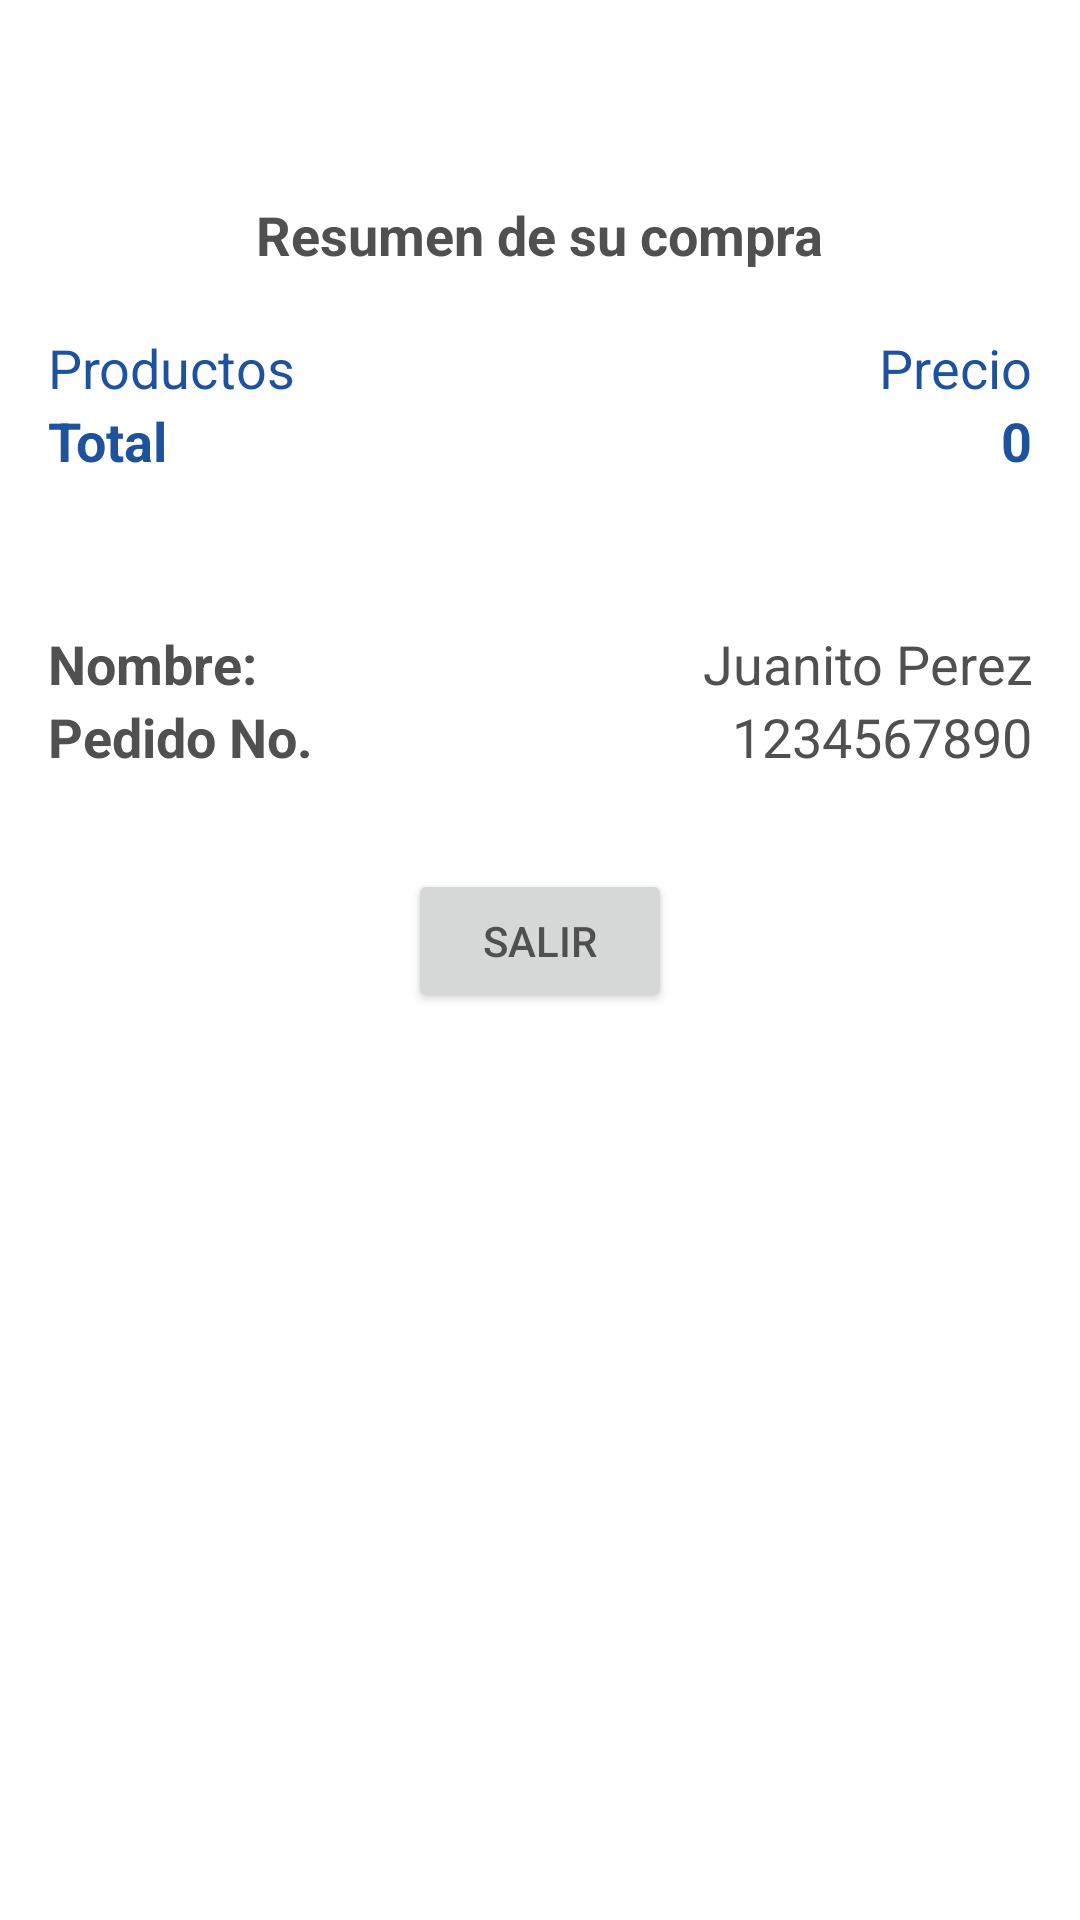

Layout XML and referenced resources for this Android screen:
<!-- AndroidManifest.xml: application theme Yourcloset -->
<!-- res/layout/fragment_resumen_compra.xml -->
<?xml version="1.0" encoding="utf-8"?>
<RelativeLayout xmlns:android="http://schemas.android.com/apk/res/android"
    xmlns:tools="http://schemas.android.com/tools"
    android:layout_width="match_parent"
    android:layout_height="match_parent"
    android:padding="16dp"
    tools:context=".ResumenCompra">

    <TextView
        android:id="@+id/tv_resumen"
        android:layout_width="wrap_content"
        android:layout_height="wrap_content"
        android:text="@string/title_resumen"
        android:textStyle="bold"
        android:layout_marginTop="50dp"
        android:layout_marginBottom="20dp"
        android:layout_alignParentTop="true"
        android:layout_centerHorizontal="true"
        />

    <TableLayout
        android:id="@+id/table_resumen"
        android:layout_width="match_parent"
        android:layout_height="wrap_content"
        android:layout_below="@id/tv_resumen"
        android:layout_marginBottom="50dp"
        android:layout_centerHorizontal="true">

        <TableRow android:id="@+id/titles">
            <TextView
                android:id="@+id/tv_description"
                android:layout_weight="1"
                android:layout_span="2"
                android:text="@string/producto"
                android:textColor="@color/azul1"/>

            <TextView
                android:id="@+id/tv_v_total"
                android:layout_weight="1"
                android:text="@string/precio"
                android:textColor="@color/azul1"
                android:textAlignment="center"/>
        </TableRow>

        <TableRow>
            <TextView
                android:layout_weight="1"
                android:layout_span="2"
                android:text="@string/total"
                android:textColor="@color/azul1"
                android:textStyle="bold"/>

            <TextView
                android:id="@+id/total_compra_resumen"
                android:layout_weight="1"
                android:text="0"
                android:textColor="@color/azul1"
                android:textStyle="bold"
                android:textAlignment="textEnd"/>
        </TableRow>
    </TableLayout>

    <TextView
        android:id="@+id/tv_nombre"
        android:layout_width="wrap_content"
        android:layout_height="wrap_content"
        android:text="@string/nombre"
        android:textStyle="bold"
        android:layout_below="@id/table_resumen"
        android:layout_alignParentStart="true"/>
    <TextView
        android:id="@+id/nombre_resumen"
        android:layout_width="wrap_content"
        android:layout_height="wrap_content"
        android:text="Juanito Perez"
        android:textAlignment="textEnd"
        android:layout_alignParentEnd="true"
        android:layout_toEndOf="@id/tv_nombre"
        android:layout_below="@id/table_resumen"
        />
    <TextView
        android:id="@+id/tv_pedido"
        android:layout_width="wrap_content"
        android:layout_height="wrap_content"
        android:text="@string/pedido_numer"
        android:textStyle="bold"
        android:layout_below="@id/tv_nombre"
        android:layout_alignParentStart="true"/>
    <TextView
        android:id="@+id/pedido_resumen"
        android:layout_width="wrap_content"
        android:layout_height="wrap_content"
        android:text="1234567890"
        android:textAlignment="textEnd"
        android:layout_below="@id/nombre_resumen"
        android:layout_toEndOf="@id/tv_pedido"
        android:layout_alignParentEnd="true"
        />

    <Button
        android:id="@+id/exit_button"
        android:layout_width="wrap_content"
        android:layout_height="wrap_content"
        android:text="@string/exit"
        android:layout_centerHorizontal="true"
        android:layout_below="@id/pedido_resumen"
        android:layout_marginVertical="32dp"/>
</RelativeLayout>
<!-- resources referenced by this layout -->
<resources>
  <color name="azul1">#1E529C</color>
  <string name="exit">Salir</string>
  <string name="nombre">Nombre:</string>
  <string name="pedido_numer">Pedido No.</string>
  <string name="precio">Precio</string>
  <string name="producto">Productos</string>
  <string name="title_resumen">Resumen de su compra</string>
  <string name="total">Total</string>
  <style name="Yourcloset" parent="Theme.MaterialComponents.Light.NoActionBar">
          <item name="colorPrimary">@color/principal</item>
          <item name="colorPrimaryDark">@color/terciario</item>
          <item name="colorAccent">@color/azul1</item>
          <item name="materialButtonStyle">@style/StyleButton</item>
          <item name="android:textViewStyle">@style/StyleTextView</item>
          <item name="android:editTextBackground">@drawable/style_border_edittext</item>
          <item name="android:textColorHint">@color/grayHint</item>
          <item name="android:textColor">@color/grayHint</item>
      </style>
  <color name="principal">#F06201</color>
  <color name="terciario">#F09D6D</color>
  <style name="StyleButton" parent="Widget.AppCompat.Button.Colored">
          <item name="android:background">@drawable/style_button</item>
          <item name="android:textColor">@color/white</item>
      </style>
  <style name="StyleTextView" parent="Widget.AppCompat.TextView">
          <item name="android:textSize">18sp</item>
      </style>
  <!-- drawable style_border_edittext (drawable) -->
  <?xml version="1.0" encoding="utf-8"?>
  <selector xmlns:android="http://schemas.android.com/apk/res/android">
      <item android:state_enabled="true" android:state_focused="true">
          <shape android:shape="rectangle">
              <corners android:radius="10dp"/>
              <stroke android:width="1dp"
                  android:color="@color/azul2"/>
              <padding android:bottom="10sp"
                  android:left="10sp"
                  android:right="10sp"
                  android:top="10sp"/>
          </shape>
      </item>
  
      <item android:state_enabled="true">
          <shape android:shape="rectangle">
              <corners android:radius="10dp"/>
              <stroke android:width="1dp"
                  android:color="@color/terciario"/>
              <padding android:bottom="10sp"
                  android:left="10sp"
                  android:right="10sp"
                  android:top="10sp"/>
          </shape>
      </item>
  
  </selector>
  <color name="grayHint">#505050</color>
  <!-- drawable style_button (drawable) -->
  <?xml version="1.0" encoding="utf-8"?>
  <selector xmlns:android="http://schemas.android.com/apk/res/android">
      <item android:state_pressed="true">
          <shape android:shape="rectangle">
              <corners android:radius="10dp"/>
              <solid android:color="@color/azul2"/>
          </shape>
      </item>
  
      <item>
          <shape android:shape="rectangle">
              <corners android:radius="10dp"/>
              <solid android:color="@color/azul1"/>
              <padding android:top="10sp"
                  android:right="10sp"
                  android:left="10sp"
                  android:bottom="10sp"/>
          </shape>
      </item>
  </selector>
  <color name="white">#FFFFFFFF</color>
  <color name="azul2">#0967E8</color>
</resources>
